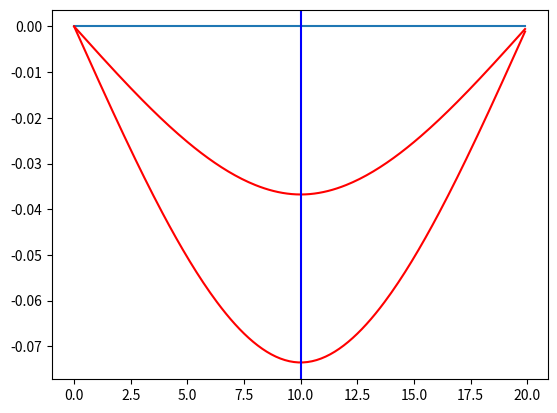

Generate this figure with matplotlib:
import numpy as np 
import math
import matplotlib.pyplot as plt 
import matplotlib.animation as animation



## CALCULATES SITUATION FOR SINGLE STATIONARY CONSTANT LOAD


EI = 90666667.0 	# [Nm^2]
density = 2400.0 	# kg/m^3
area = 0.4 			# m^2
span = 20.0 		# m
excitationModes = 15
forceLocation = span/2

lowestFreq = np.pi**2 / (span**2) * np.sqrt( EI/(density*area) )
print(lowestFreq)

def phi_m(m, x, L):
	phi = np.sin(m*np.pi*x / L)
	return(phi)

x = np.arange(0, span, 0.1)
t = np.arange(0, 2*np.pi/lowestFreq, 0.05/lowestFreq)


#intial conditions:
w = np.zeros((len(t)+1, len(x)))
Q = 20000.0 	# N

# Analytical w line
def analyticalW(F, x, L, EI, loc):
	W = np.zeros(len(x))
	bound = int(math.ceil(len(x) * loc/L))
	b = L-loc
	W[:bound+1] = F*b*x[:bound+1]*(L**2-b**2-(x[:bound+1])**2)/(6.0*L*EI)
	W[bound+1:] = F*b*x[bound+1:]*(L**2-b**2-(x[bound+1:])**2)/(6.0*L*EI) + F*(x[bound+1:]-loc)**3/(6.0*EI)
	return(W)

wAna = analyticalW(Q,x,span,EI, forceLocation)



for iStep in range(len(t)):

	for m in np.arange(1, excitationModes+1):

		eigenfreq = m**2*np.pi**2 / (span**2) * np.sqrt( EI/(density*area) )

		integral = Q * (1/eigenfreq) * (1-np.cos(eigenfreq*t[iStep])) * phi_m(m, forceLocation, span)
		w[iStep] += phi_m(m,x,span) * (2/(density*area*span*eigenfreq)) * integral




fig, ax = plt.subplots()
line, = ax.plot(x, w[0])
line2, = ax.plot(x, -wAna, color='r')
line3, = ax.plot(x, -2*wAna, color = 'r')
forceLine = ax.axvline(forceLocation, color='b', linestyle='-')


# maxW = max( abs(w) )

def animationFrames(i):
	line.set_ydata( -w[i] )
	return(line,)
	
ani = animation.FuncAnimation(fig, animationFrames, np.arange(0, len(w)), interval=33)

plt.show()

## CALCULATED BY HAND AND RESULTS SEEM CORRECT.